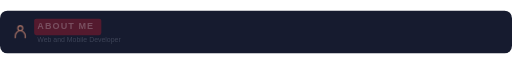
t = 0.00 s
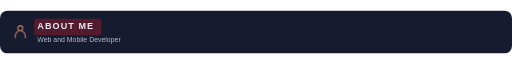
t = 0.75 s
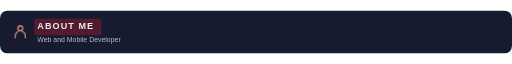
t = 2.25 s
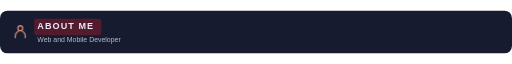
t = 3.00 s
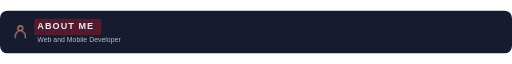
t = 3.75 s
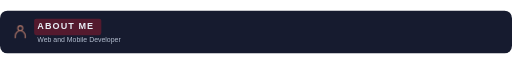
t = 5.25 s

The animated SVG that drew these frames (rendered in a browser with its animation timeline set to each time). Animation: 5 CSS @keyframes rules; one cycle of 6.00 s, repeats indefinitely.

<svg xmlns="http://www.w3.org/2000/svg" width="960" height="80" viewBox="0 0 960 80" role="img" aria-labelledby="title"><style>
  @keyframes appear { from { opacity: .25; } to { opacity: 1; } }
  @keyframes rise { from { transform: scaleY(.08); } to { transform: scaleY(1); } }
  @keyframes draw { from { stroke-dashoffset: 1; } to { stroke-dashoffset: 0; } }
  @keyframes glow { 0%,100% { opacity: .72; } 50% { opacity: 1; } }
  @keyframes float { 0%,100% { transform: translateY(0); } 50% { transform: translateY(-1.5px); } }
  text { animation: appear .8s ease-out both; }
  .motion-bar { transform-box: fill-box; transform-origin: center bottom; animation: rise 1.6s cubic-bezier(.22,1,.36,1) both; }
  .motion-line { stroke-dasharray: 1; animation: draw 2.2s ease-out both; }
  .motion-ring { animation: appear 1.8s ease-out both; }
  .motion-cell { animation: appear 1s ease-out both; animation-delay: var(--delay,0ms); }
  .motion-icon { animation: glow 5s ease-in-out infinite; }
  .motion-logo { animation: float 6s ease-in-out infinite; }
  @media (prefers-reduced-motion: reduce) { * { animation: none !important; } }
</style><title id="title">ABOUT ME</title><defs><linearGradient id="section"><stop stop-color="#541A2E"/><stop offset=".7" stop-color="#161B2F"/></linearGradient><linearGradient id="project"><stop stop-color="#242F49"/><stop offset="1" stop-color="#384358"/></linearGradient></defs><rect width="960" height="80" rx="14" fill="#161B2F"/><rect x="64" y="15" width="126" height="31" rx="4" fill="#541A2E"/><g transform="translate(24 25) scale(1.1666666666666667)" fill="none" stroke="#FFA586" class="motion-icon" stroke-width="1.65" stroke-linecap="round" stroke-linejoin="round"><circle cx="12" cy="7" r="4"/><path d="M4 22v-3a8 8 0 0 1 16 0v3"/></g><g font-family="Arial, Helvetica, sans-serif" fill="#E8EDF5"><text x="70" y="35" font-size="17" font-weight="700" letter-spacing="2">ABOUT ME</text><text x="70" y="58" font-size="13" fill="#B4BED0">Web and Mobile Developer</text></g></svg>
